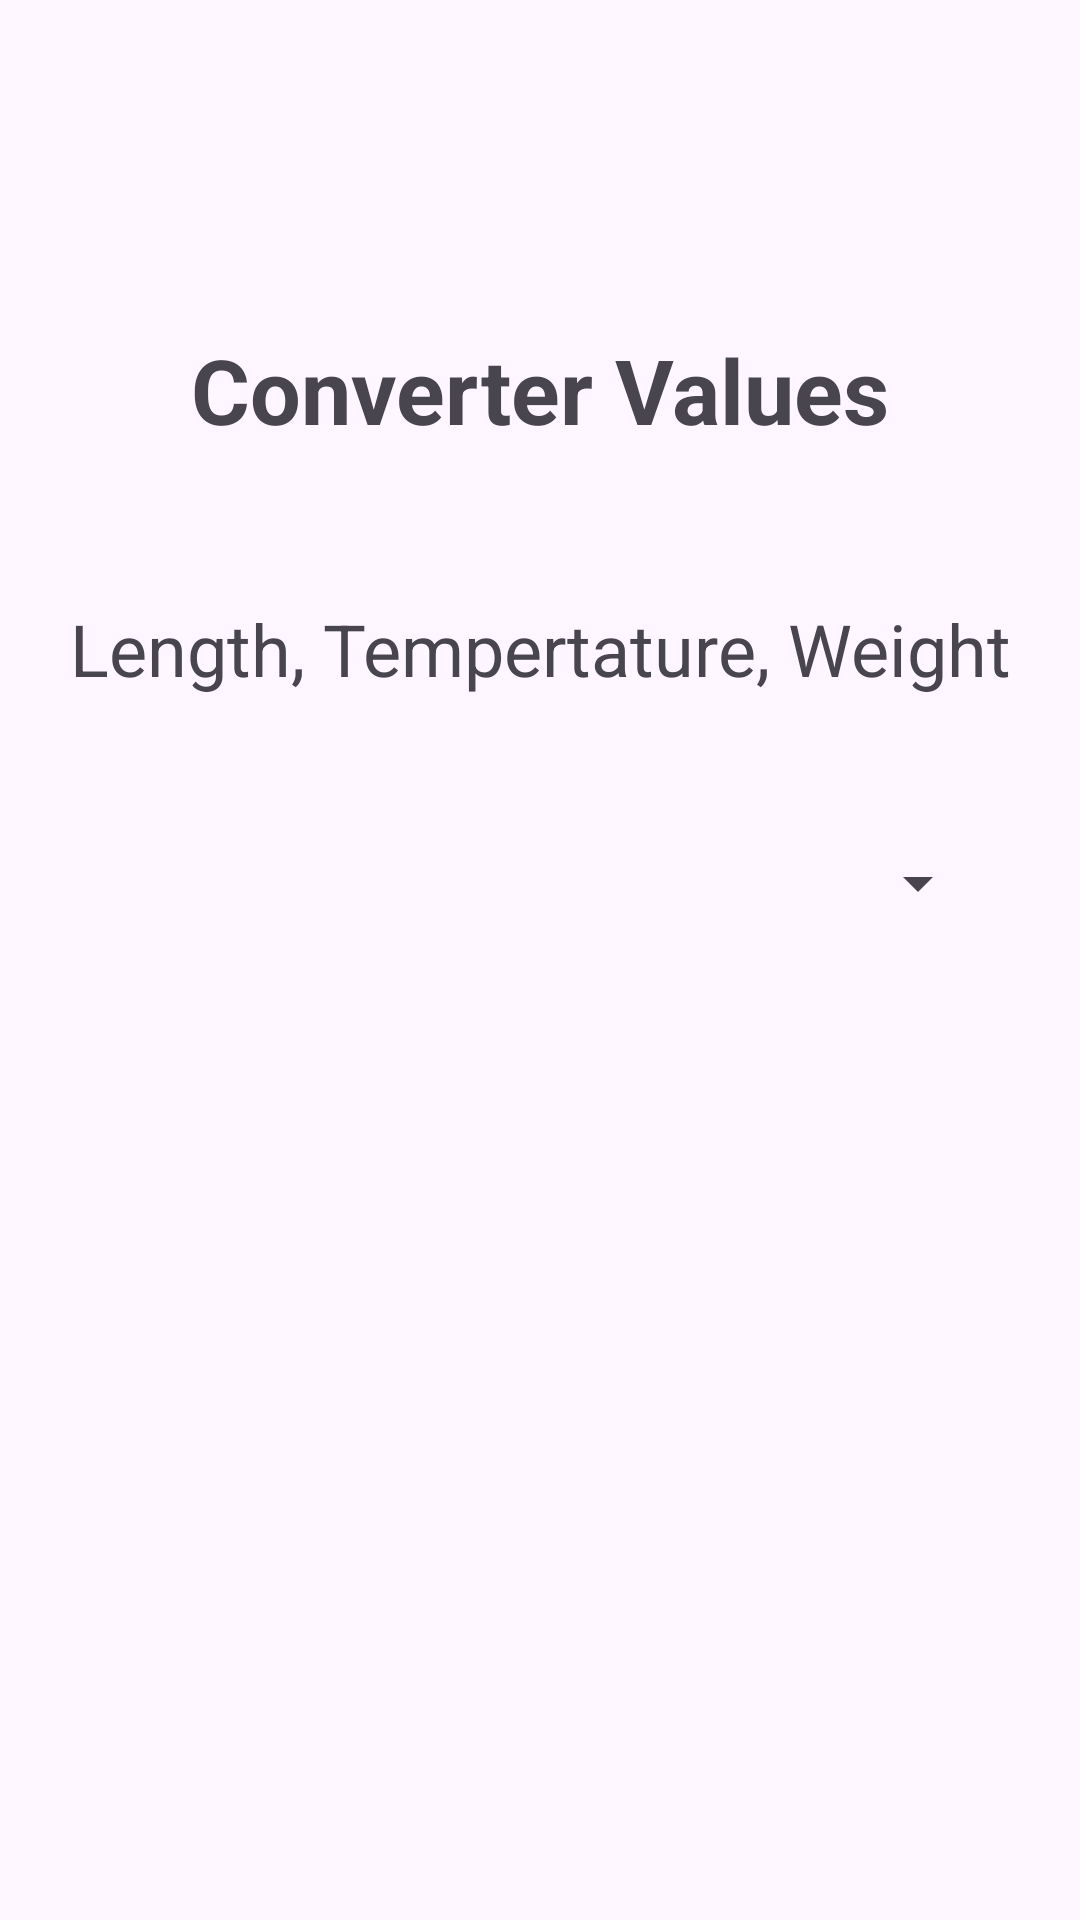

The Android layout XML behind this screen, and the referenced resources:
<!-- AndroidManifest.xml: application theme Theme.Converter -->
<!-- res/layout/activity_main.xml -->
<?xml version="1.0" encoding="utf-8"?>
<androidx.constraintlayout.widget.ConstraintLayout
        xmlns:android="http://schemas.android.com/apk/res/android"
        xmlns:tools="http://schemas.android.com/tools"
        xmlns:app="http://schemas.android.com/apk/res-auto"
        android:layout_width="match_parent"
        android:layout_height="match_parent"
        tools:context=".MainActivity">

    <TextView
            android:id="@+id/heading"
            android:layout_width="wrap_content"
            android:layout_height="wrap_content"
            android:text="@string/title"
            android:layout_marginTop="30dp"

            android:textSize="30sp"
            android:textStyle="bold"

            app:layout_constraintBottom_toBottomOf="parent"
            app:layout_constraintStart_toStartOf="parent"
            app:layout_constraintEnd_toEndOf="parent"
            app:layout_constraintTop_toTopOf="parent"
            app:layout_constraintVertical_bias="0.14"/>
    <TextView
            android:text="Length, Tempertature, Weight"
            android:layout_width="wrap_content"
            android:layout_height="wrap_content"
            android:id="@+id/subheading"
            android:layout_marginTop="50dp"

            android:textSize="24sp"

            app:layout_constraintStart_toStartOf="parent"
            app:layout_constraintEnd_toEndOf="parent"
            app:layout_constraintHorizontal_bias="0.5"
            app:layout_constraintTop_toBottomOf="@+id/heading"/>

    <Spinner
            android:layout_width="300dp"
            android:layout_height="wrap_content"
            android:id="@+id/spOption"
            android:layout_marginTop="50dp"
            android:layout_marginStart="20dp"
            android:layout_marginEnd="20dp"

            app:layout_constraintStart_toStartOf="parent"
            app:layout_constraintEnd_toEndOf="parent"
            app:layout_constraintHorizontal_bias="0.498"
            app:layout_constraintTop_toBottomOf="@+id/subheading"
    />
</androidx.constraintlayout.widget.ConstraintLayout>
<!-- resources referenced by this layout -->
<resources>
  <string name="title">Converter Values</string>
  <style name="Theme.Converter" parent="Base.Theme.Converter" />
  <style name="Base.Theme.Converter" parent="Theme.Material3.DayNight.NoActionBar">
          
          
      </style>
</resources>
